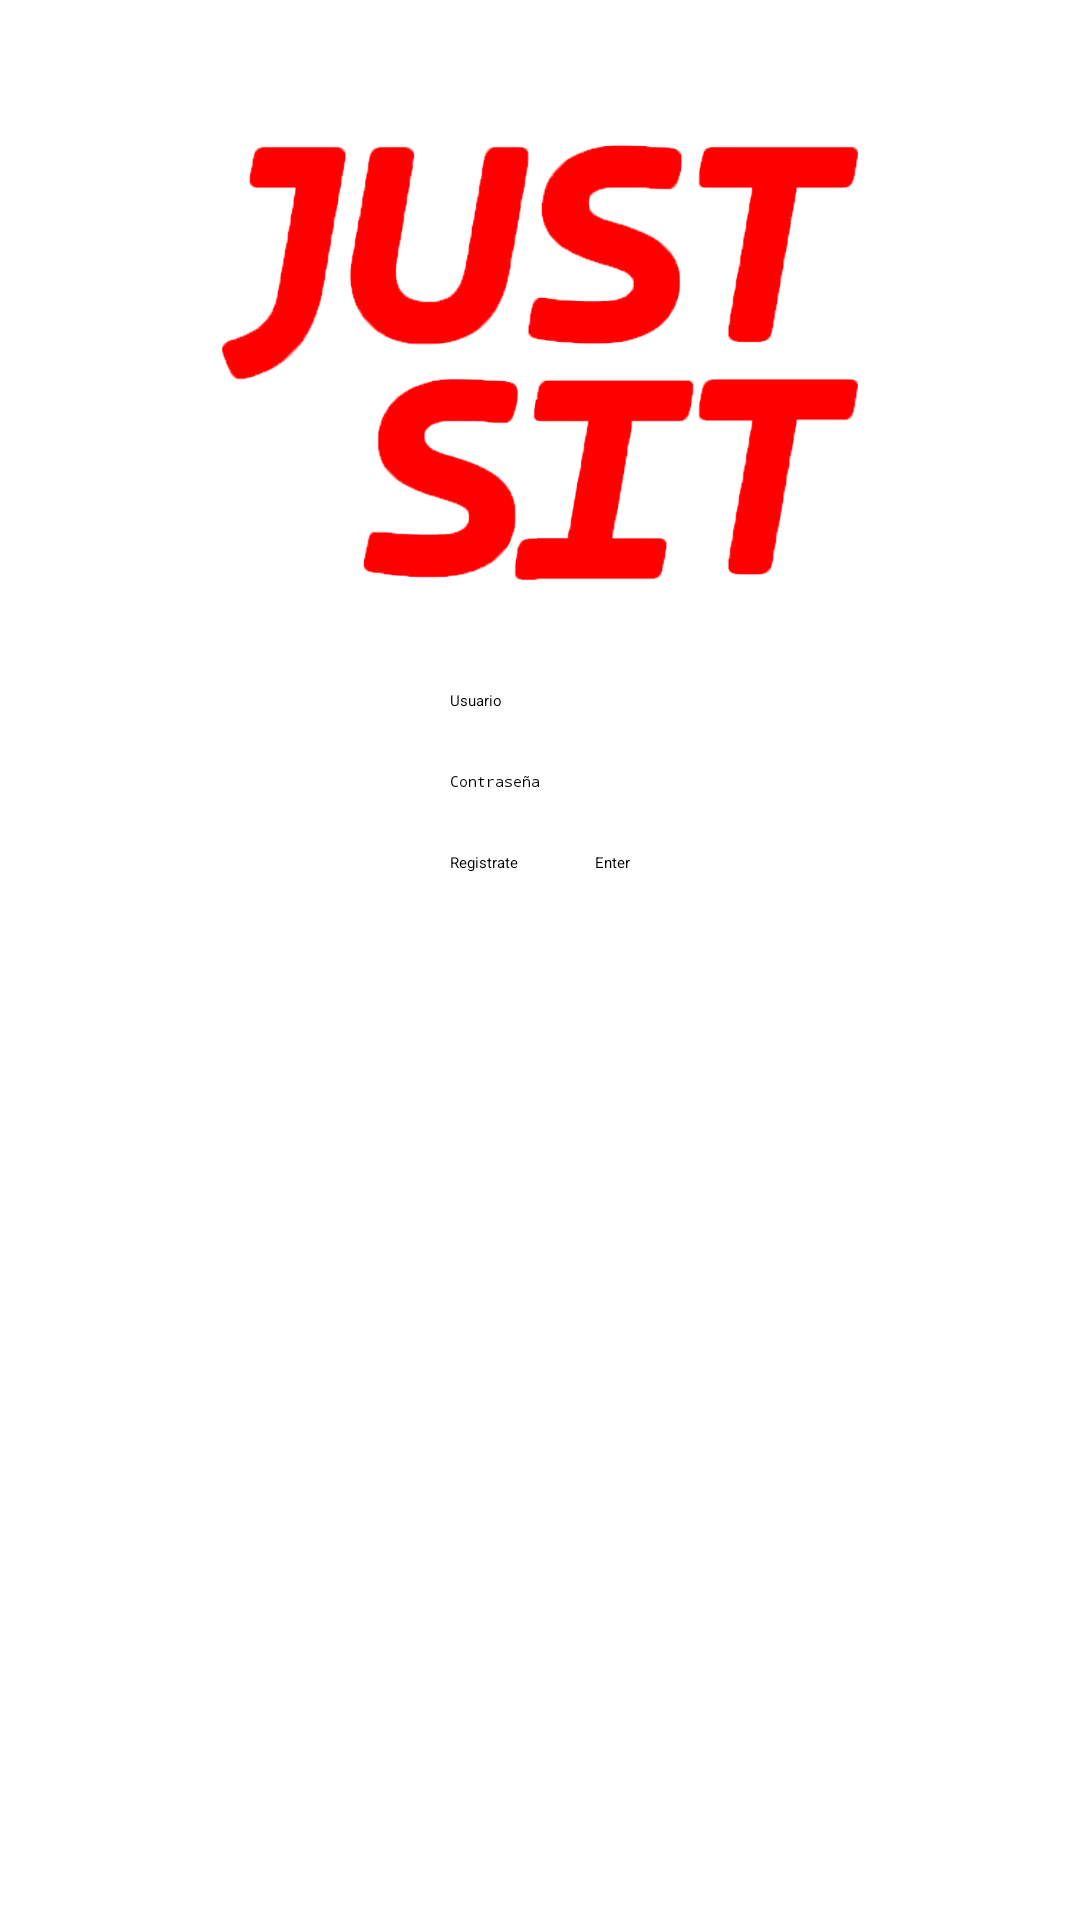

Reconstruct the res/layout file that produces this screen, plus the resources it refers to.
<!-- AndroidManifest.xml: activity theme AppTheme.NoActionBar -->
<!-- res/layout/activity_inicio.xml -->
<?xml version="1.0" encoding="utf-8"?>
<RelativeLayout xmlns:android="http://schemas.android.com/apk/res/android"

    xmlns:app="http://schemas.android.com/apk/res-auto"
    xmlns:tools="http://schemas.android.com/tools"
    android:layout_width="match_parent"
    android:layout_height="match_parent"
    tools:context="es.uma.artjuan.just_sit.InicioActivity">


    <ImageView
        android:layout_width="wrap_content"
        android:layout_height="180dp"
        android:src="@drawable/js"
        android:layout_alignParentTop="true"
        android:layout_marginTop="30dp"/>

    <EditText
        android:id="@+id/nombre_t"
        android:layout_width="wrap_content"
        android:layout_height="wrap_content"
        android:ems="10"
        android:hint="Usuario"
        android:inputType="textPersonName"
        android:layout_alignParentTop="true"
        android:layout_centerHorizontal="true"
        android:layout_marginTop="230dp"/>

    <EditText
        android:id="@+id/pass_t"
        android:layout_width="wrap_content"
        android:layout_height="wrap_content"
        android:ems="10"
        android:hint="Contraseña"
        android:inputType="textPassword"
        android:layout_below="@+id/nombre_t"
        android:layout_centerHorizontal="true"
        android:layout_marginTop="20dp"/>

    <Button
        android:id="@+id/enter_b"
        android:layout_width="wrap_content"
        android:layout_height="wrap_content"
        android:text="Enter"
        android:layout_below="@+id/pass_t"
        android:layout_marginTop="20dp"
        android:layout_alignRight="@id/pass_t"/>

    <Button
        android:id="@+id/registro_b"
        android:layout_width="wrap_content"
        android:layout_height="wrap_content"
        android:onClick="registro"
        android:text="Registrate"
        android:layout_below="@+id/pass_t"
        android:layout_marginTop="20dp"
        android:layout_alignLeft="@id/pass_t"/>

</RelativeLayout>
<!-- resources referenced by this layout -->
<resources>
  <!-- drawable js: png bitmap (drawable-xxhdpi, 100010 bytes) -->
</resources>
